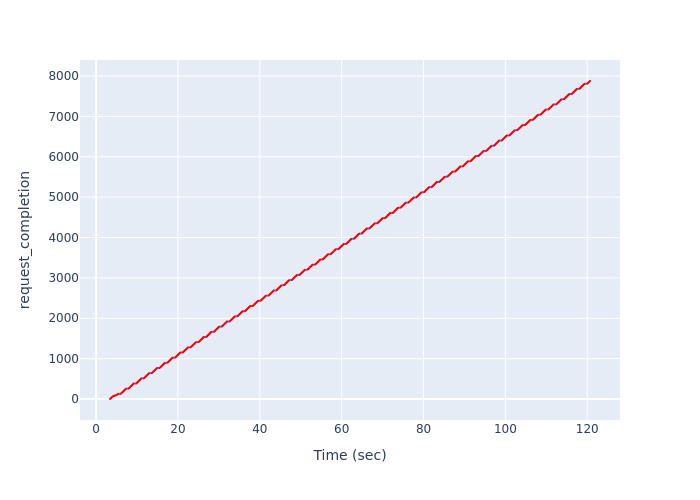

Source data for this figure (header and first rows):
, Time (sec), request_completion
0, 3.402, 1
1, 3.402, 2
2, 3.422, 3
3, 3.422, 4
4, 3.442, 5
5, 3.442, 6
6, 3.462, 7
7, 3.462, 8
8, 3.483, 9
9, 3.483, 10
10, 3.503, 11
11, 3.503, 12
12, 3.523, 13
13, 3.523, 14
14, 3.544, 15
15, 3.544, 16
16, 3.564, 17
17, 3.564, 18
18, 3.584, 19
19, 3.584, 20
20, 3.604, 21
21, 3.604, 22
22, 3.625, 23
23, 3.625, 24
24, 3.645, 25
25, 3.645, 26
26, 3.665, 27
27, 3.665, 28
28, 3.685, 29
29, 3.685, 30
30, 3.706, 31
31, 3.706, 32
32, 3.726, 33
33, 3.726, 34
34, 3.746, 35
35, 3.746, 36
36, 3.767, 37
37, 3.767, 38
38, 3.787, 39
39, 3.787, 40
40, 3.807, 41
41, 3.807, 42
42, 3.827, 43
43, 3.827, 44
44, 3.848, 45
45, 3.848, 46
46, 3.868, 47
47, 3.868, 48
48, 3.888, 49
49, 3.888, 50
50, 3.909, 51
51, 3.909, 52
52, 3.929, 53
53, 3.929, 54
54, 3.949, 55
55, 3.949, 56
56, 3.969, 57
57, 3.969, 58
58, 3.99, 59
59, 3.99, 60
... 7,816 more rows
